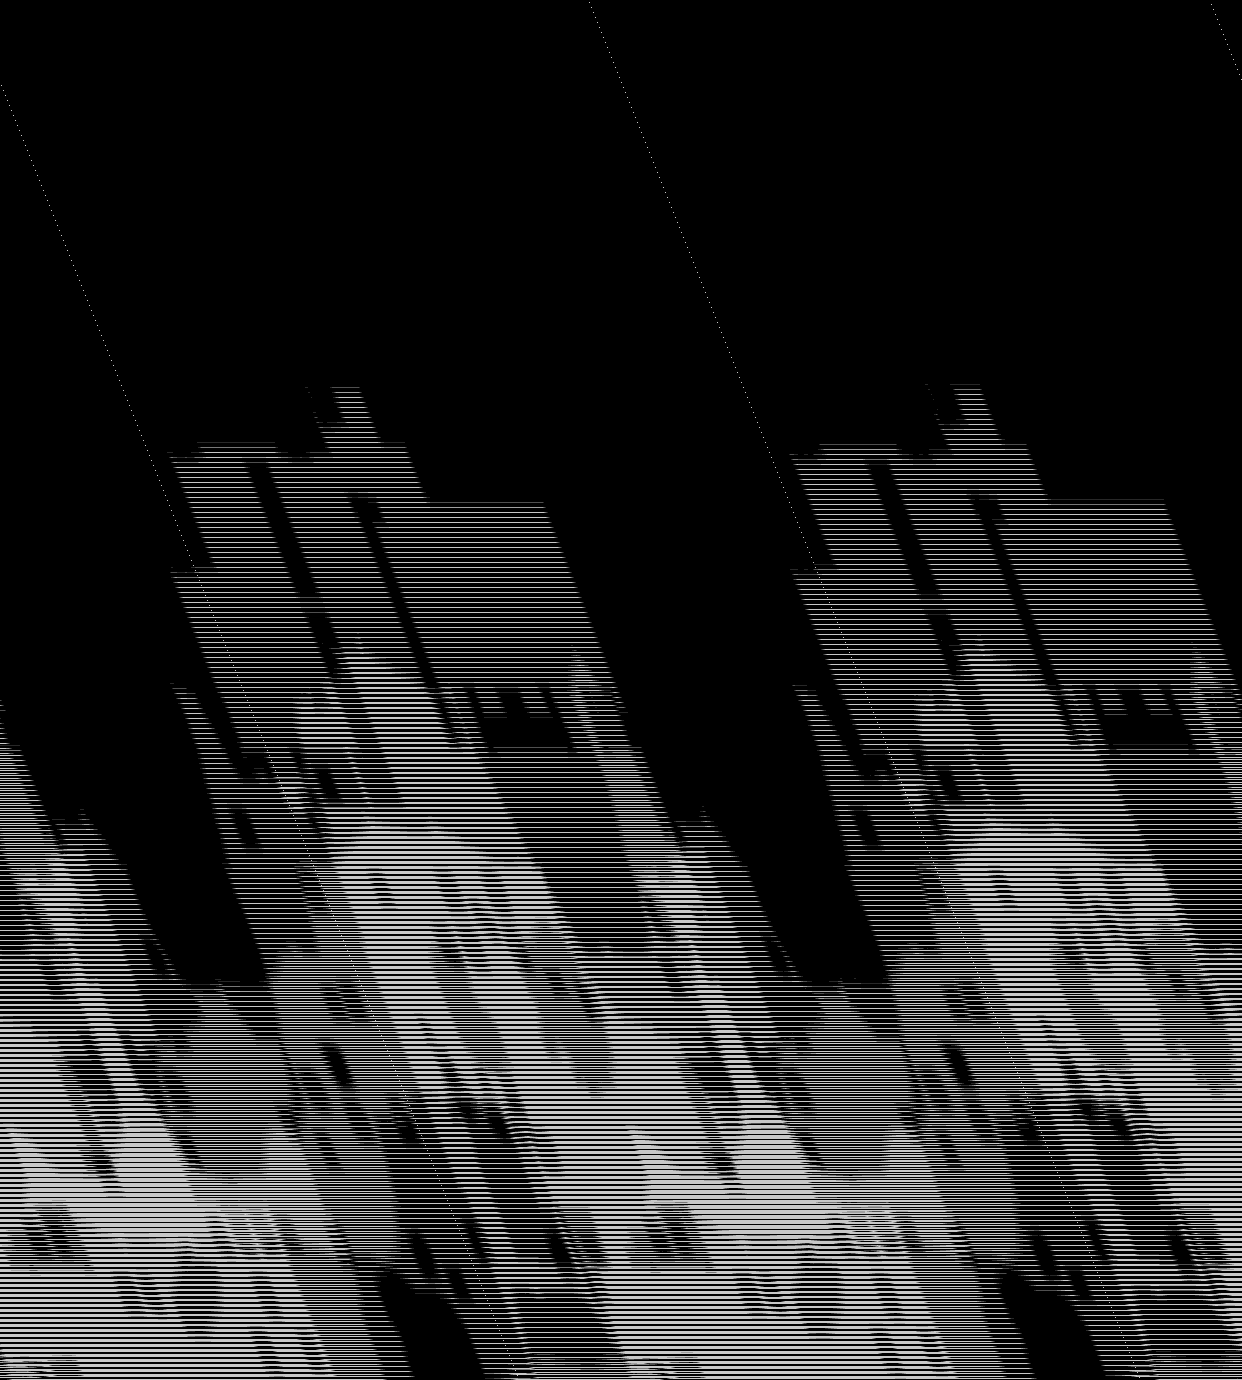

Values plotted in this chart, from the file beside it:
base	0x5c09ee20000
origin	0x70020
stride	621
width	1242
height	1380
nibble	0	1353064
nibble	1	12091
nibble	2	12442
nibble	3	12821
nibble	4	13101
nibble	5	310441
